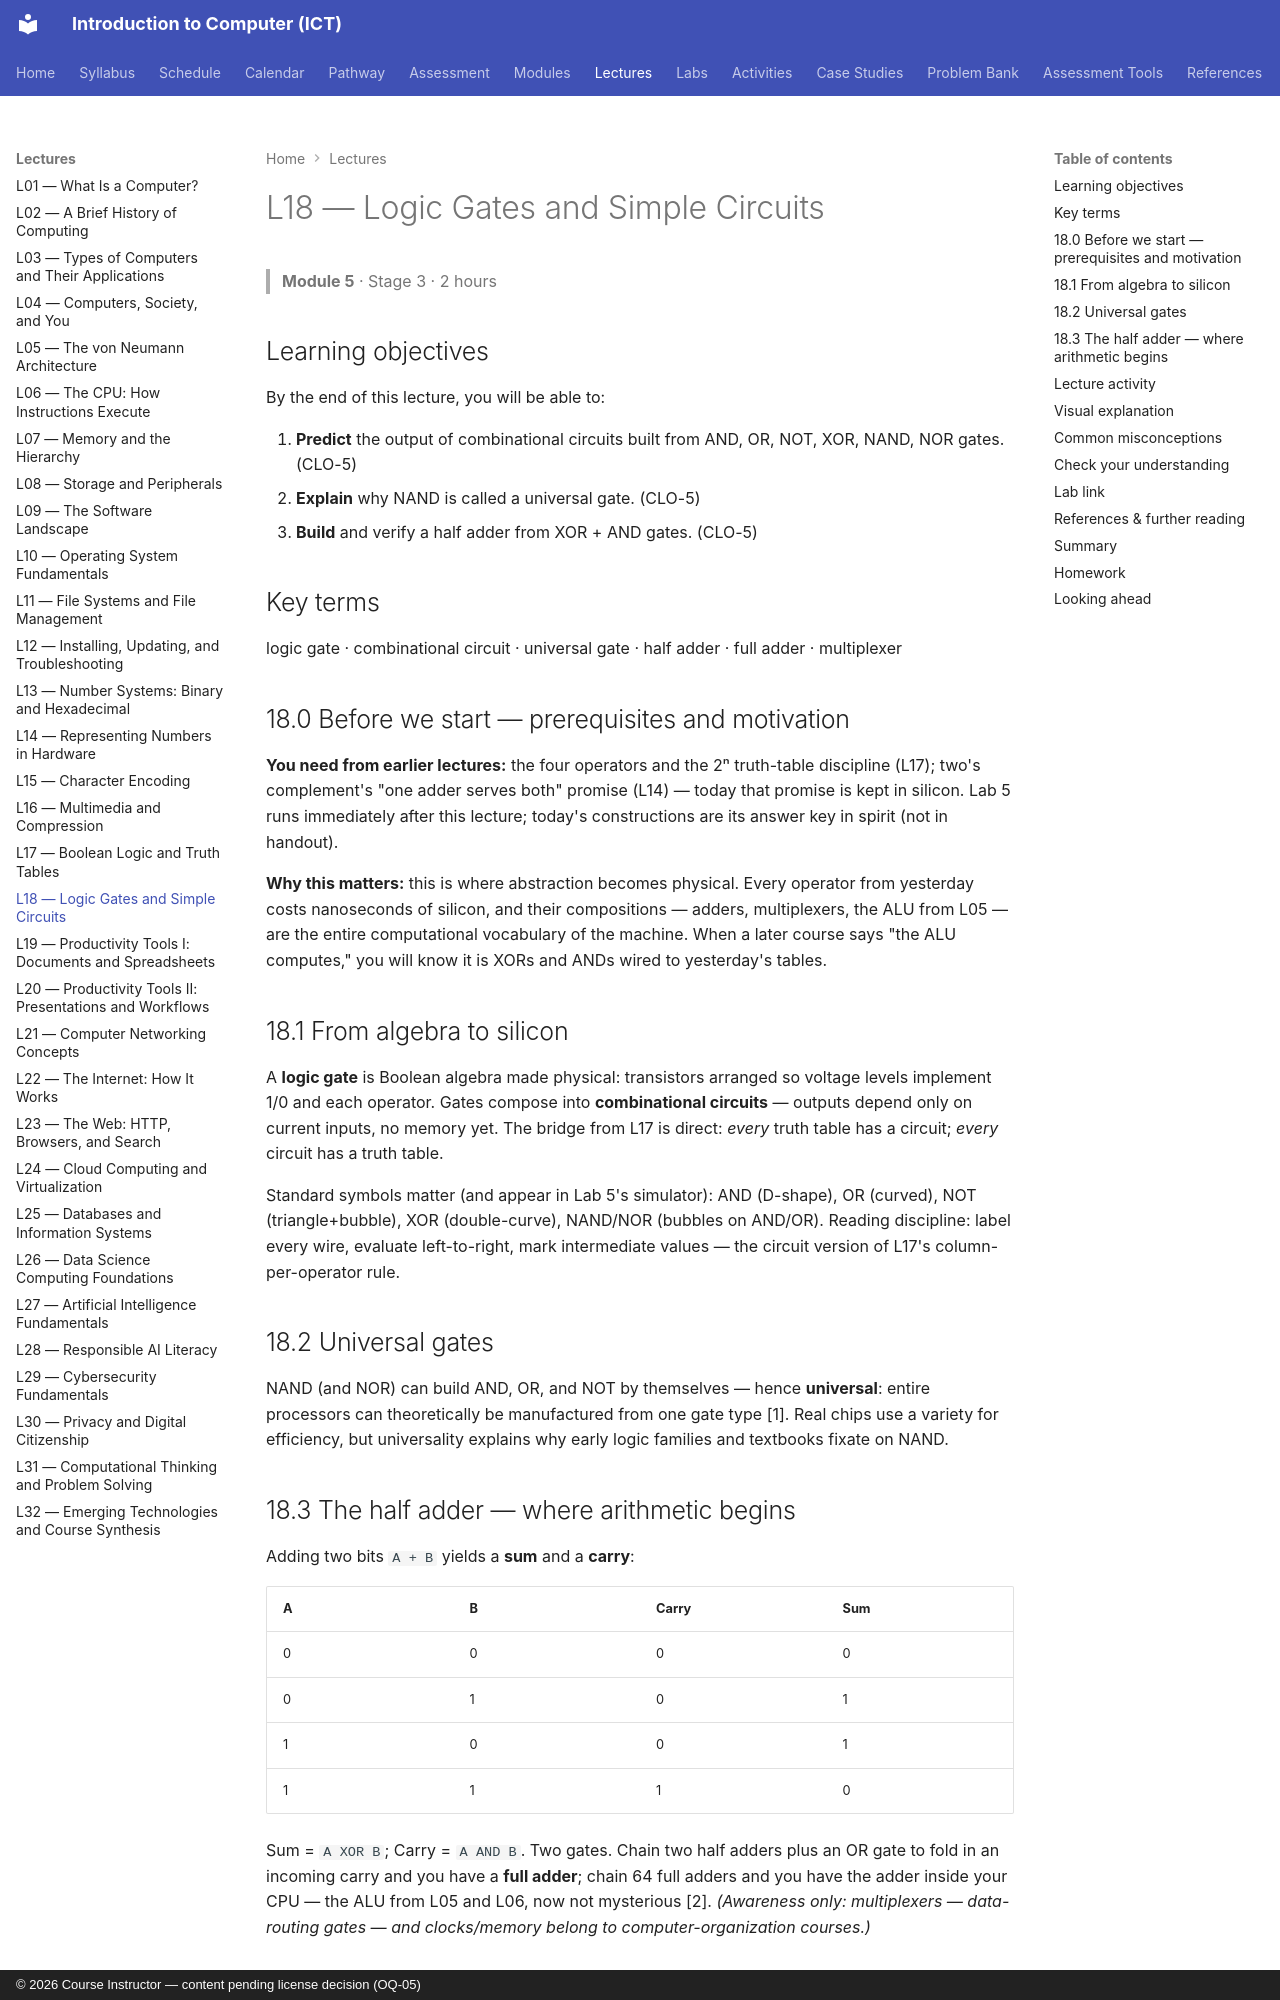

repository: nadeem-majeedch/Introduction-to-Computer-ICT-Course · page: lectures/L18-logic-gates-simple-circuits/index.html · generator: mkdocs · copyright: © 2026 Course Instructor — content pending license decision (OQ-05)

---
lecture: L18
module: 5
title: Logic Gates and Simple Circuits
stage: 3
outcomes: [CLO-5]
---

# L18 — Logic Gates and Simple Circuits

> **Module 5** · Stage 3 · 2 hours

## Learning objectives

By the end of this lecture, you will be able to:

1. **Predict** the output of combinational circuits built from AND, OR, NOT, XOR, NAND, NOR gates. (CLO-5)
2. **Explain** why NAND is called a universal gate. (CLO-5)
3. **Build** and verify a half adder from XOR + AND gates. (CLO-5)

## Key terms

logic gate · combinational circuit · universal gate · half adder · full adder · multiplexer

## 18.0 Before we start — prerequisites and motivation

**You need from earlier lectures:** the four operators and the 2ⁿ truth-table discipline (L17); two's complement's "one adder serves both" promise (L14) — today that promise is kept in silicon. Lab 5 runs immediately after this lecture; today's constructions are its answer key in spirit (not in handout).

**Why this matters:** this is where abstraction becomes physical. Every operator from yesterday costs nanoseconds of silicon, and their compositions — adders, multiplexers, the ALU from L05 — are the entire computational vocabulary of the machine. When a later course says "the ALU computes," you will know it is XORs and ANDs wired to yesterday's tables.

## 18.1 From algebra to silicon

A **logic gate** is Boolean algebra made physical: transistors arranged so voltage levels implement 1/0 and each operator. Gates compose into **combinational circuits** — outputs depend only on current inputs, no memory yet. The bridge from L17 is direct: *every* truth table has a circuit; *every* circuit has a truth table.

Standard symbols matter (and appear in Lab 5's simulator): AND (D-shape), OR (curved), NOT (triangle+bubble), XOR (double-curve), NAND/NOR (bubbles on AND/OR). Reading discipline: label every wire, evaluate left-to-right, mark intermediate values — the circuit version of L17's column-per-operator rule.

## 18.2 Universal gates

NAND (and NOR) can build AND, OR, and NOT by themselves — hence **universal**: entire processors can theoretically be manufactured from one gate type [1]. Real chips use a variety for efficiency, but universality explains why early logic families and textbooks fixate on NAND.

## 18.3 The half adder — where arithmetic begins

Adding two bits `A + B` yields a **sum** and a **carry**:

| A | B | Carry | Sum |
|---|---|---|---|
| 0 | 0 | 0 | 0 |
| 0 | 1 | 0 | 1 |
| 1 | 0 | 0 | 1 |
| 1 | 1 | 1 | 0 |

Sum = `A XOR B`; Carry = `A AND B`. Two gates. Chain two half adders plus an OR gate to fold in an incoming carry and you have a **full adder**; chain 64 full adders and you have the adder inside your CPU — the ALU from L05 and L06, now not mysterious [2]. *(Awareness only: multiplexers — data-routing gates — and clocks/memory belong to computer-organization courses.)*
